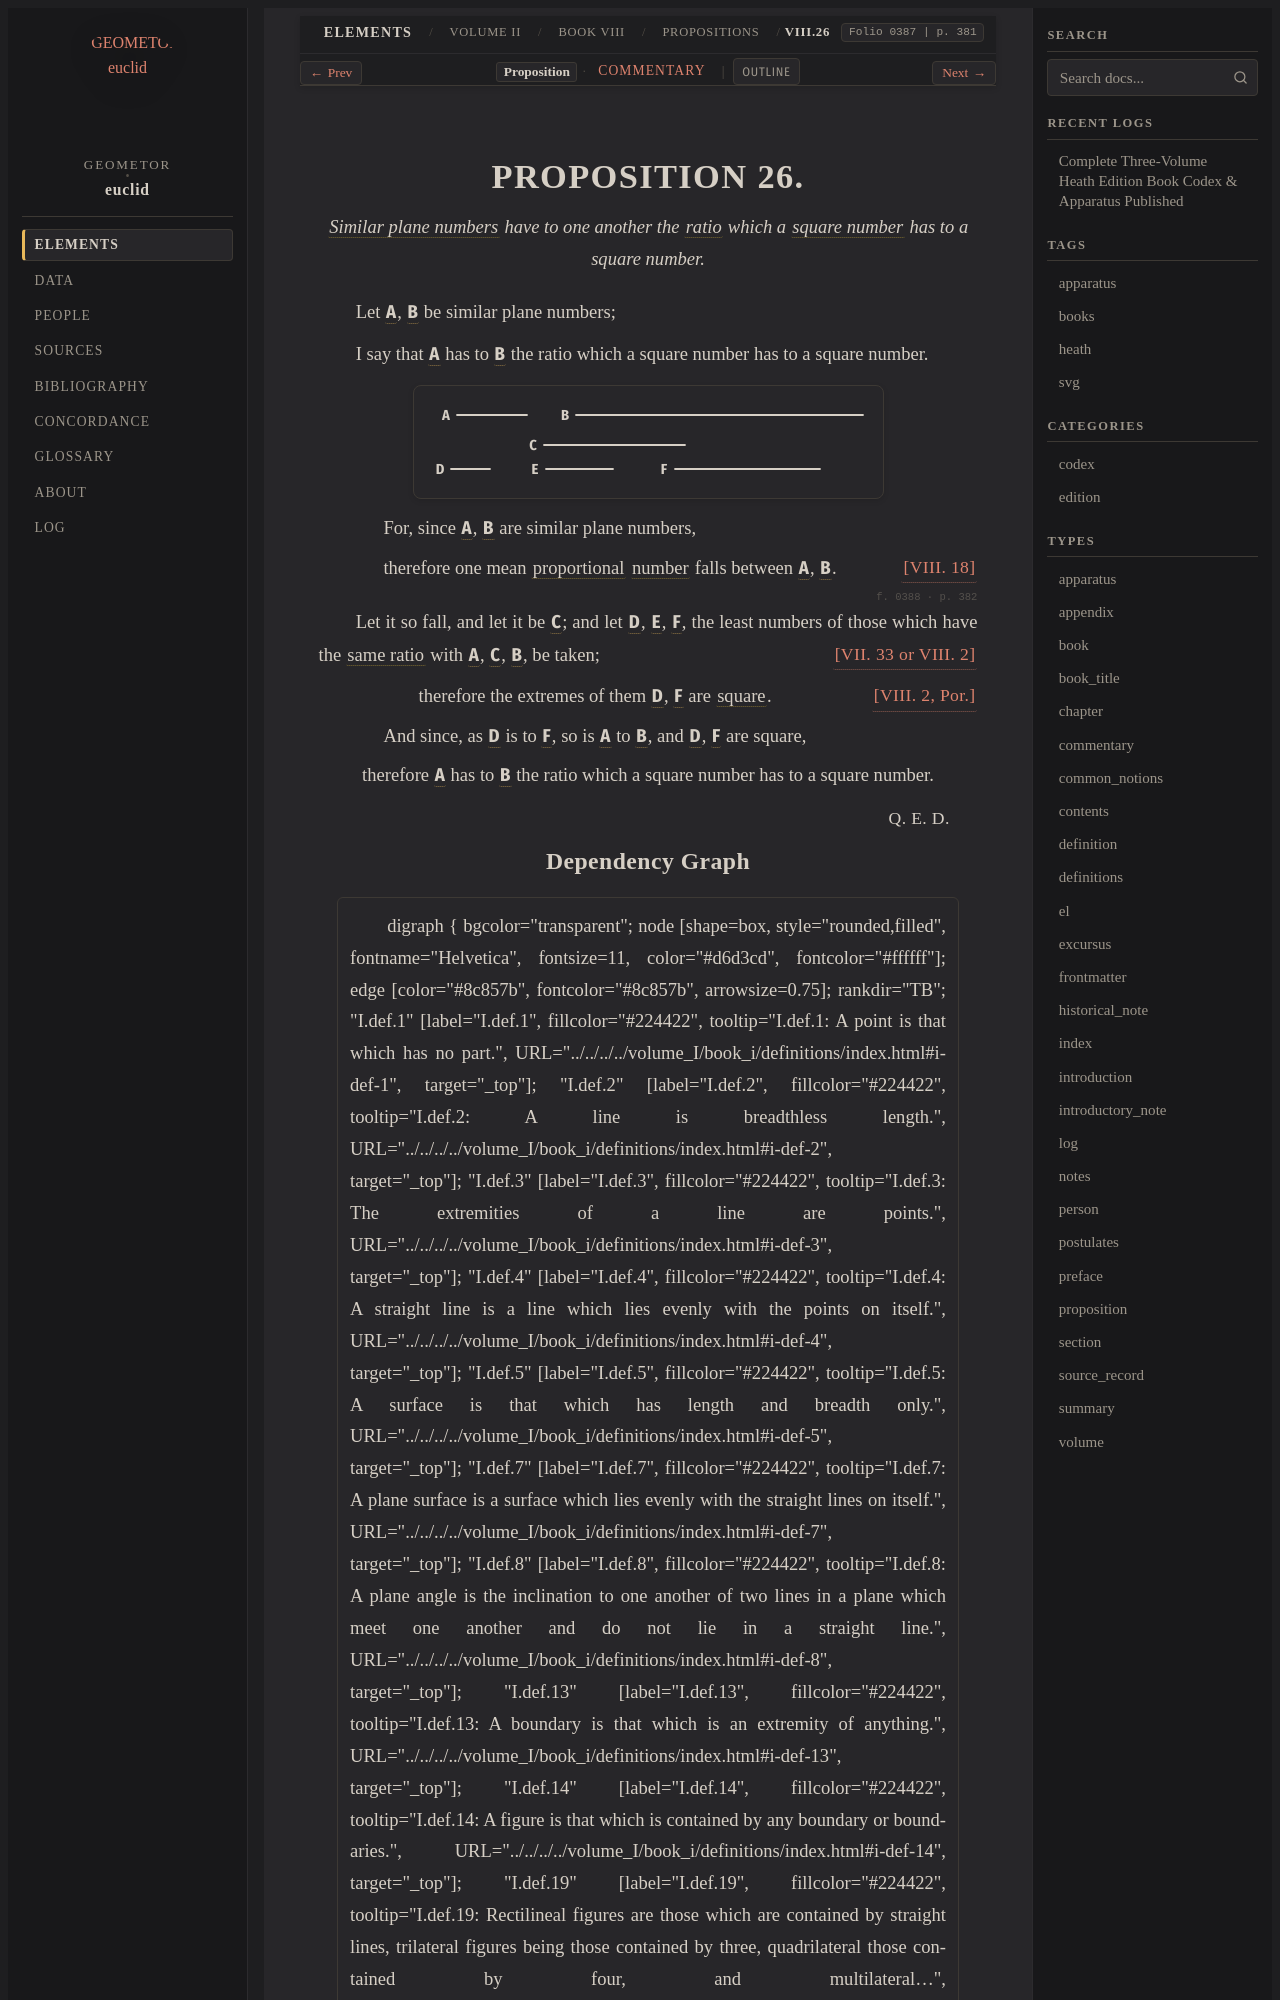

repository: geometor/euclid · page: heath/volume_II/book_viii/propositions/26/index.html · generator: sphinx

:canonical_id: VIII.26
:volume: II
:book: VIII
:proposition: 26
:type: proposition
:title: Proposition VIII.26
:folios: 0387, 0388
:folio: 0387
:page: 381
:pages: 381, 382
:dependencies: V.def.3, VII.def.18, VII.def.21, VII.33, VIII.2, VIII.18

.. _VIII.26:

.. folio:: 0387
   :page: 381

PROPOSITION 26.
===============

.. enunciation::

   :term:`Similar plane numbers <similar-plane-and-solid-numbers>` have to one another the :term:`ratio <ratio>` which a :term:`square number <square-number>` has to a square number.

Let :g:`A <0387.g2:A>`, :g:`B <0387.g2:B>` be similar plane numbers;

I say that :g:`A <0387.g2:A>` has to :g:`B <0387.g2:B>` the ratio which a square number has to a square number.

.. picture:: 0387.g2.svg
   :alt: Proposition 26

.. subclause::

   For, since :g:`A <0387.g2:A>`, :g:`B <0387.g2:B>` are similar plane numbers,

.. assertion:: [VIII. 18] <VIII.18>

   therefore one mean :term:`proportional <proportional>` :term:`number <number>` falls between :g:`A <0387.g2:A>`, :g:`B <0387.g2:B>`.

.. _folio-ii-0388:

.. folio:: 0388
   :page: 382

Let it so fall, and let it be :g:`C <0387.g2:C>`; and let :g:`D <0387.g2:D>`, :g:`E <0387.g2:E>`, :g:`F <0387.g2:F>`, the least numbers of those which have the :term:`same ratio <in-the-same-ratio>` with :g:`A <0387.g2:A>`, :g:`C <0387.g2:C>`, :g:`B <0387.g2:B>`, be taken; :just:`[VII. 33 or VIII. 2]`

.. assertion:: [VIII. 2, Por.]

   therefore the extremes of them :g:`D <0387.g2:D>`, :g:`F <0387.g2:F>` are :term:`square <square>`.

.. subclause::

   And since, as :g:`D <0387.g2:D>` is to :g:`F <0387.g2:F>`, so is :g:`A <0387.g2:A>` to :g:`B <0387.g2:B>`, and :g:`D <0387.g2:D>`, :g:`F <0387.g2:F>` are square,

.. assertion::

   therefore :g:`A <0387.g2:A>` has to :g:`B <0387.g2:B>` the ratio which a square number has to a square number.

.. qed::

   :just:`Q. E. D.`
